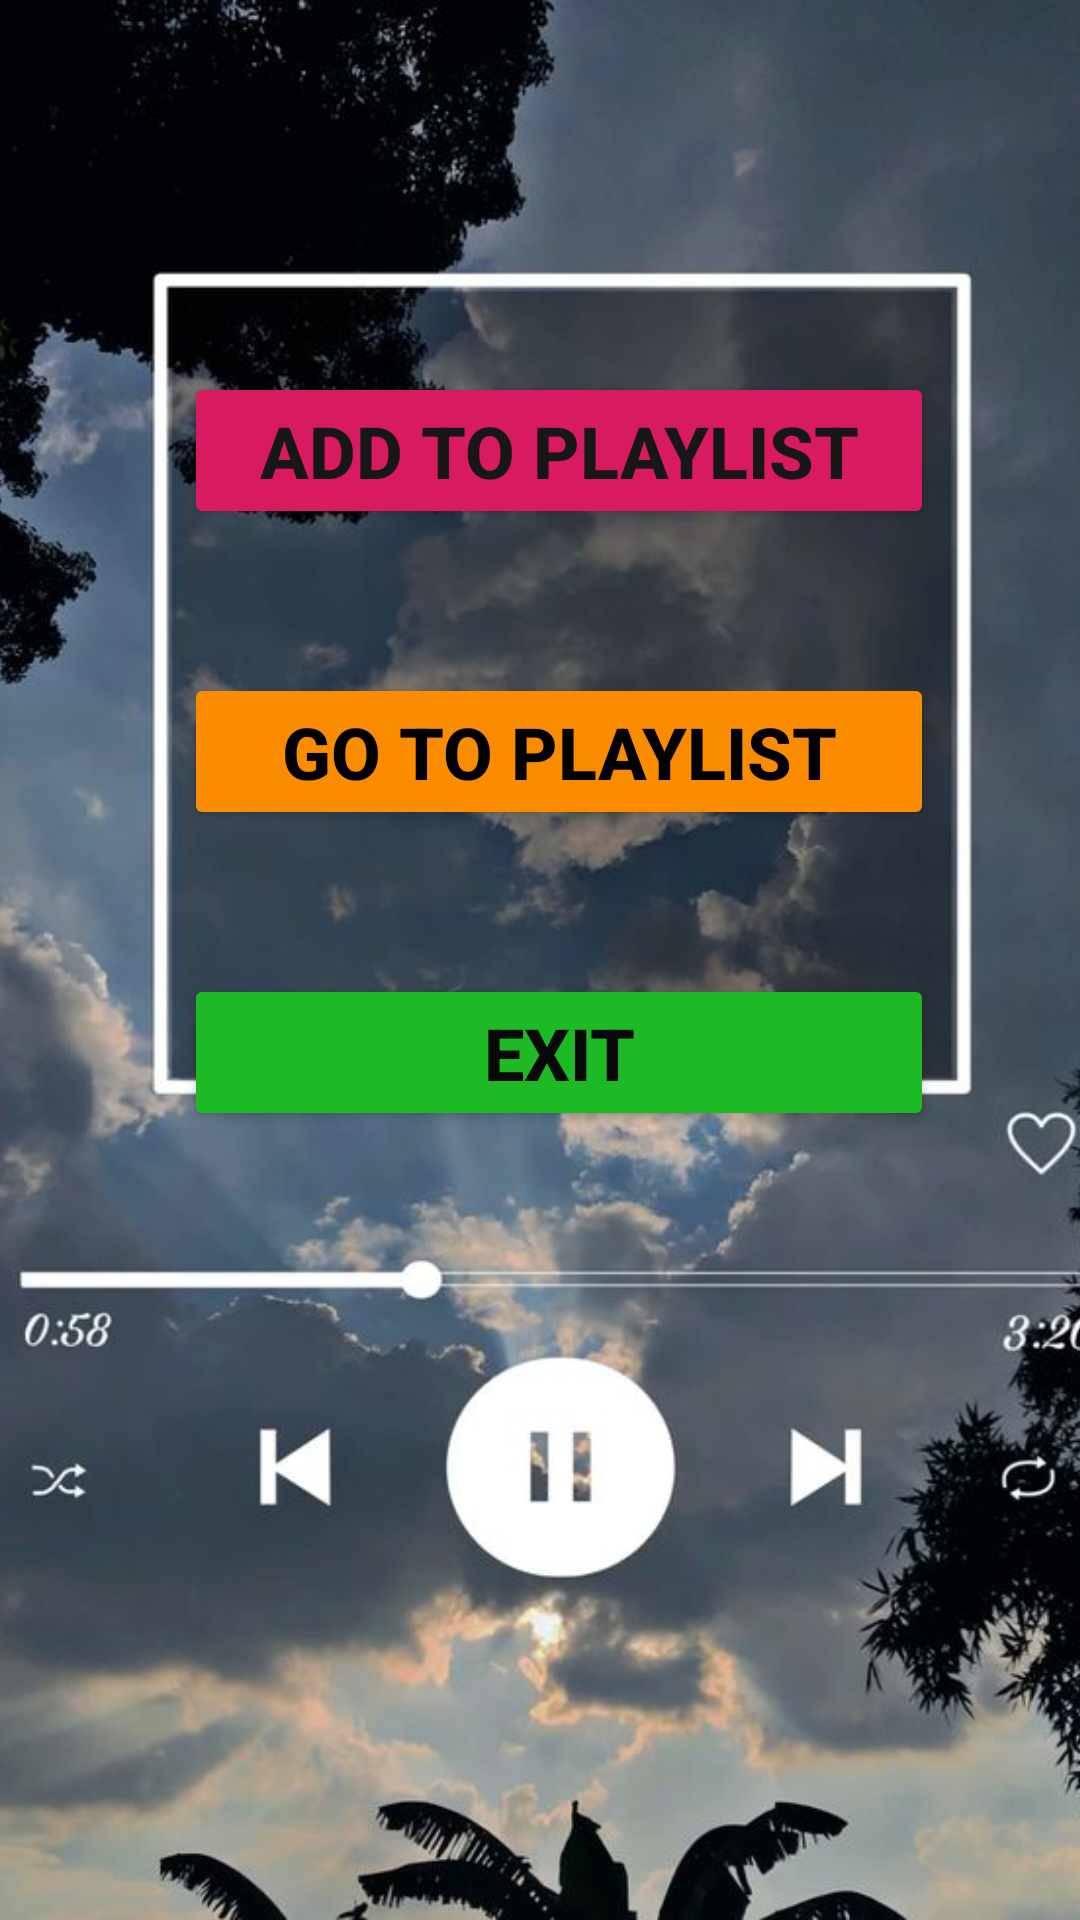

Reconstruct the res/layout file that produces this screen, plus the resources it refers to.
<!-- AndroidManifest.xml: application theme Theme.MusicPlaylistPrac -->
<!-- res/layout/activity_main.xml -->
<?xml version="1.0" encoding="utf-8"?>
<androidx.constraintlayout.widget.ConstraintLayout xmlns:android="http://schemas.android.com/apk/res/android"
    xmlns:app="http://schemas.android.com/apk/res-auto"
    xmlns:tools="http://schemas.android.com/tools"
    android:id="@+id/main"
    android:layout_width="match_parent"
    android:layout_height="match_parent"
    tools:context=".MainActivity">

    <androidx.constraintlayout.widget.ConstraintLayout
        android:layout_width="wrap_content"
        android:layout_height="wrap_content"
        app:layout_constraintBottom_toBottomOf="parent"
        app:layout_constraintEnd_toEndOf="parent"
        app:layout_constraintStart_toStartOf="parent"
        app:layout_constraintTop_toTopOf="parent">

        <ImageView
            android:id="@+id/imgBackground"
            android:layout_width="wrap_content"
            android:layout_height="wrap_content"
            android:scaleType="centerCrop"
            app:layout_constraintBottom_toBottomOf="parent"
            app:layout_constraintEnd_toEndOf="parent"
            app:layout_constraintStart_toStartOf="parent"
            app:layout_constraintTop_toTopOf="parent"
            app:srcCompat="@drawable/spotify_wallpaper" />

        <Button
            android:id="@+id/btnExit"
            android:layout_width="250dp"
            android:layout_height="wrap_content"
            android:layout_marginTop="48dp"
            android:backgroundTint="#1EBA26"
            android:fontFamily="sans-serif-medium"
            android:text="Exit"
            android:textColor="#090909"
            android:textSize="24sp"
            android:textStyle="bold"
            app:layout_constraintEnd_toEndOf="parent"
            app:layout_constraintHorizontal_bias="0.559"
            app:layout_constraintStart_toStartOf="parent"
            app:layout_constraintTop_toBottomOf="@+id/btnNext" />

        <Button
            android:id="@+id/btnNext"
            android:layout_width="250dp"
            android:layout_height="wrap_content"
            android:layout_marginTop="48dp"
            android:backgroundTint="#FB8C00"
            android:text="Go to Playlist"
            android:textColor="#000000"
            android:textSize="24sp"
            android:textStyle="bold"
            app:layout_constraintEnd_toEndOf="parent"
            app:layout_constraintHorizontal_bias="0.559"
            app:layout_constraintStart_toStartOf="parent"
            app:layout_constraintTop_toBottomOf="@+id/btnAdd" />

        <Button
            android:id="@+id/btnAdd"
            android:layout_width="250dp"
            android:layout_height="wrap_content"
            android:layout_marginTop="124dp"
            android:backgroundTint="#D81B60"
            android:text="Add to Playlist"
            android:textColor="#181717"
            android:textSize="24sp"
            android:textStyle="bold"
            app:layout_constraintEnd_toEndOf="parent"
            app:layout_constraintHorizontal_bias="0.559"
            app:layout_constraintStart_toStartOf="parent"
            app:layout_constraintTop_toTopOf="parent" />
    </androidx.constraintlayout.widget.ConstraintLayout>
</androidx.constraintlayout.widget.ConstraintLayout>
<!-- resources referenced by this layout -->
<resources>
  <!-- drawable spotify_wallpaper: jpg bitmap (drawable, 76539 bytes) -->
  <style name="Theme.MusicPlaylistPrac" parent="Base.Theme.MusicPlaylistPrac" />
  <style name="Base.Theme.MusicPlaylistPrac" parent="Theme.Material3.DayNight.NoActionBar">
          
          
      </style>
</resources>
